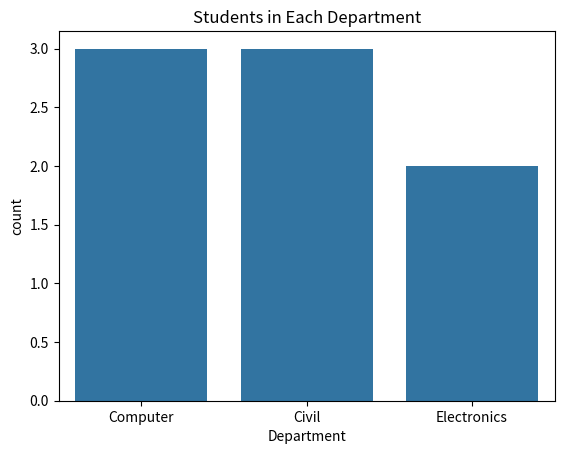
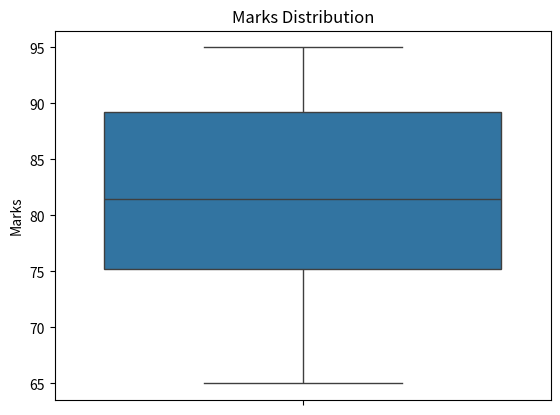
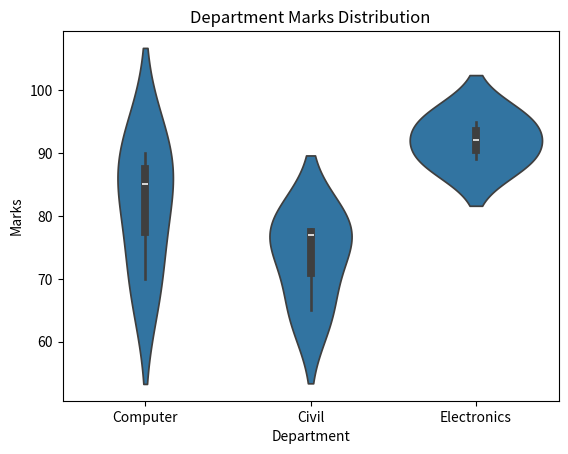

Here is the Python script that generated these plots, in order:
import pandas as pd
import seaborn as sns
import matplotlib.pyplot as plt


data = {
    "Name": ["Aarya", "Hari", "Sita", "Gita", "Ram","gu","su","pu"],
    "Department": [
        "Computer",
        "Computer",
        "Civil",
        "Electronics",
        "Computer",
        "Civil",
        "Civil",
        "Electronics"
    ],
    "Marks": [85, 90, 78, 95, 70, 65, 77, 89]
}


df = pd.DataFrame(data)


print("DataFrame:")
print(df)



print("\nCount Plot:") # category ko number count garcha

sns.countplot(
    x="Department",
    data=df
)

plt.title("Students in Each Department")

plt.show()



print("\nBox Plot:") # data ko spread ra outlier dekhauncha
# left of box q1 bichha ko median right ko q3

sns.boxplot(
    y="Marks",
    data=df
)

plt.title("Marks Distribution")

plt.show()



print("\nViolin Plot:") # data ko distribution shape dekhauncha

sns.violinplot(
    x="Department",
    y="Marks",
    data=df
)

plt.title("Department Marks Distribution")

plt.show()


'''
Countplot	           Counts categories
Boxplot	Shows          spread and outliers
Violinplot	           Shows distribution shape 

'''
